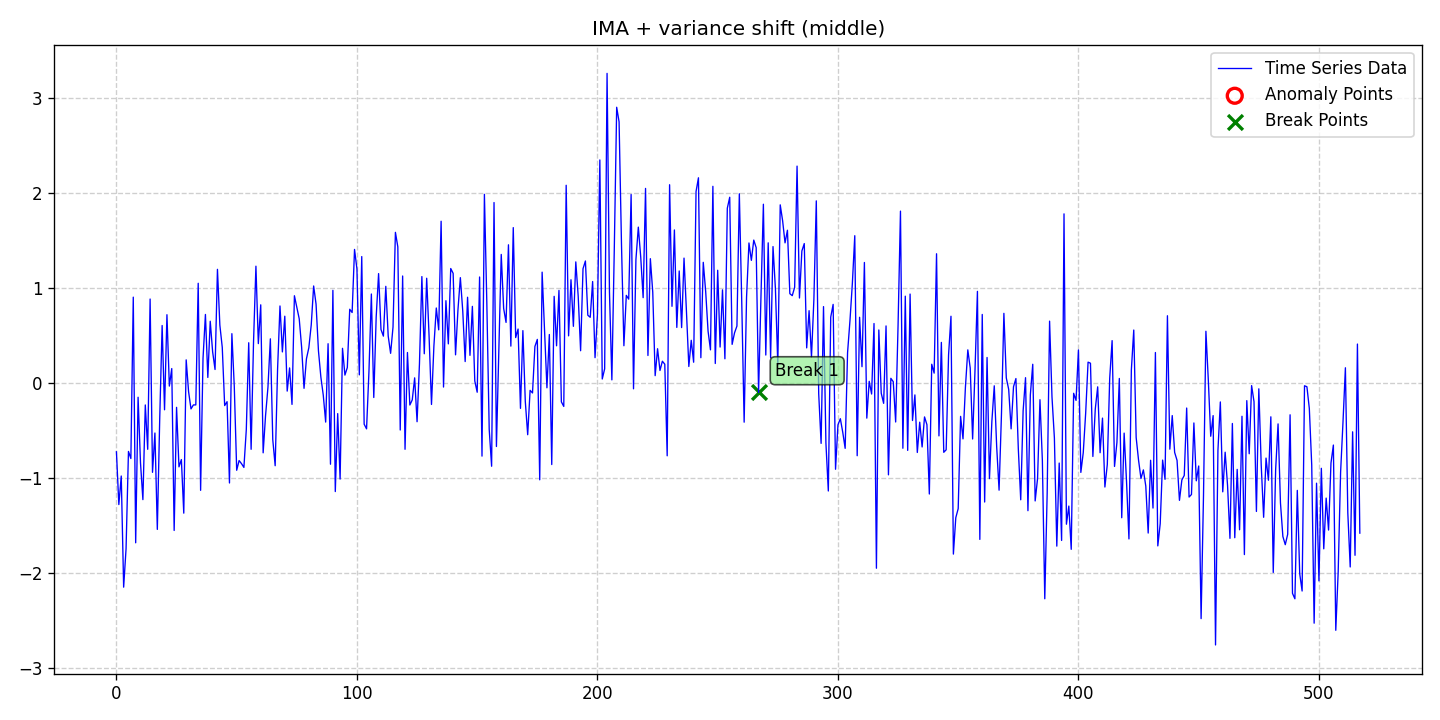

Data behind this chart, as committed beside it:
date, data, stationary, det_lin_up, det_lin_down, det_quad, det_cubic, det_exp, det_damped, stoc_trend, volatility, single_seas, multiple_seas, point_anom_single, point_anom_multi, collect_anom, context_anom, mean_shift, var_shift, trend_shift, point_anom_count, point_anom_location, point_anom_point, collect_anom_count
2020-01-01, -0.7266, 0, 0, 0, 0, 0, 0, 0, 1, 0, 0, 0, 0, 0, 0, 0, 0, 1, 0, 0, none, , 0
2020-01-02, -1.282, 0, 0, 0, 0, 0, 0, 0, 1, 0, 0, 0, 0, 0, 0, 0, 0, 1, 0, 0, none, , 0
2020-01-03, -0.9814, 0, 0, 0, 0, 0, 0, 0, 1, 0, 0, 0, 0, 0, 0, 0, 0, 1, 0, 0, none, , 0
2020-01-04, -2.151, 0, 0, 0, 0, 0, 0, 0, 1, 0, 0, 0, 0, 0, 0, 0, 0, 1, 0, 0, none, , 0
2020-01-05, -1.747, 0, 0, 0, 0, 0, 0, 0, 1, 0, 0, 0, 0, 0, 0, 0, 0, 1, 0, 0, none, , 0
2020-01-06, -0.7228, 0, 0, 0, 0, 0, 0, 0, 1, 0, 0, 0, 0, 0, 0, 0, 0, 1, 0, 0, none, , 0
2020-01-07, -0.7974, 0, 0, 0, 0, 0, 0, 0, 1, 0, 0, 0, 0, 0, 0, 0, 0, 1, 0, 0, none, , 0
2020-01-08, 0.9004, 0, 0, 0, 0, 0, 0, 0, 1, 0, 0, 0, 0, 0, 0, 0, 0, 1, 0, 0, none, , 0
2020-01-09, -1.684, 0, 0, 0, 0, 0, 0, 0, 1, 0, 0, 0, 0, 0, 0, 0, 0, 1, 0, 0, none, , 0
2020-01-10, -0.1525, 0, 0, 0, 0, 0, 0, 0, 1, 0, 0, 0, 0, 0, 0, 0, 0, 1, 0, 0, none, , 0
2020-01-11, -0.8416, 0, 0, 0, 0, 0, 0, 0, 1, 0, 0, 0, 0, 0, 0, 0, 0, 1, 0, 0, none, , 0
2020-01-12, -1.23, 0, 0, 0, 0, 0, 0, 0, 1, 0, 0, 0, 0, 0, 0, 0, 0, 1, 0, 0, none, , 0
2020-01-13, -0.2338, 0, 0, 0, 0, 0, 0, 0, 1, 0, 0, 0, 0, 0, 0, 0, 0, 1, 0, 0, none, , 0
2020-01-14, -0.7004, 0, 0, 0, 0, 0, 0, 0, 1, 0, 0, 0, 0, 0, 0, 0, 0, 1, 0, 0, none, , 0
2020-01-15, 0.8807, 0, 0, 0, 0, 0, 0, 0, 1, 0, 0, 0, 0, 0, 0, 0, 0, 1, 0, 0, none, , 0
2020-01-16, -0.9426, 0, 0, 0, 0, 0, 0, 0, 1, 0, 0, 0, 0, 0, 0, 0, 0, 1, 0, 0, none, , 0
2020-01-17, -0.529, 0, 0, 0, 0, 0, 0, 0, 1, 0, 0, 0, 0, 0, 0, 0, 0, 1, 0, 0, none, , 0
2020-01-18, -1.543, 0, 0, 0, 0, 0, 0, 0, 1, 0, 0, 0, 0, 0, 0, 0, 0, 1, 0, 0, none, , 0
2020-01-19, -0.3762, 0, 0, 0, 0, 0, 0, 0, 1, 0, 0, 0, 0, 0, 0, 0, 0, 1, 0, 0, none, , 0
2020-01-20, 0.602, 0, 0, 0, 0, 0, 0, 0, 1, 0, 0, 0, 0, 0, 0, 0, 0, 1, 0, 0, none, , 0
2020-01-21, -0.2845, 0, 0, 0, 0, 0, 0, 0, 1, 0, 0, 0, 0, 0, 0, 0, 0, 1, 0, 0, none, , 0
2020-01-22, 0.7157, 0, 0, 0, 0, 0, 0, 0, 1, 0, 0, 0, 0, 0, 0, 0, 0, 1, 0, 0, none, , 0
2020-01-23, -0.03535, 0, 0, 0, 0, 0, 0, 0, 1, 0, 0, 0, 0, 0, 0, 0, 0, 1, 0, 0, none, , 0
2020-01-24, 0.1492, 0, 0, 0, 0, 0, 0, 0, 1, 0, 0, 0, 0, 0, 0, 0, 0, 1, 0, 0, none, , 0
2020-01-25, -1.554, 0, 0, 0, 0, 0, 0, 0, 1, 0, 0, 0, 0, 0, 0, 0, 0, 1, 0, 0, none, , 0
2020-01-26, -0.259, 0, 0, 0, 0, 0, 0, 0, 1, 0, 0, 0, 0, 0, 0, 0, 0, 1, 0, 0, none, , 0
2020-01-27, -0.8851, 0, 0, 0, 0, 0, 0, 0, 1, 0, 0, 0, 0, 0, 0, 0, 0, 1, 0, 0, none, , 0
2020-01-28, -0.8084, 0, 0, 0, 0, 0, 0, 0, 1, 0, 0, 0, 0, 0, 0, 0, 0, 1, 0, 0, none, , 0
2020-01-29, -1.372, 0, 0, 0, 0, 0, 0, 0, 1, 0, 0, 0, 0, 0, 0, 0, 0, 1, 0, 0, none, , 0
2020-01-30, 0.2407, 0, 0, 0, 0, 0, 0, 0, 1, 0, 0, 0, 0, 0, 0, 0, 0, 1, 0, 0, none, , 0
2020-01-31, -0.09427, 0, 0, 0, 0, 0, 0, 0, 1, 0, 0, 0, 0, 0, 0, 0, 0, 1, 0, 0, none, , 0
2020-02-01, -0.2755, 0, 0, 0, 0, 0, 0, 0, 1, 0, 0, 0, 0, 0, 0, 0, 0, 1, 0, 0, none, , 0
2020-02-02, -0.2334, 0, 0, 0, 0, 0, 0, 0, 1, 0, 0, 0, 0, 0, 0, 0, 0, 1, 0, 0, none, , 0
2020-02-03, -0.2333, 0, 0, 0, 0, 0, 0, 0, 1, 0, 0, 0, 0, 0, 0, 0, 0, 1, 0, 0, none, , 0
2020-02-04, 1.046, 0, 0, 0, 0, 0, 0, 0, 1, 0, 0, 0, 0, 0, 0, 0, 0, 1, 0, 0, none, , 0
2020-02-05, -1.132, 0, 0, 0, 0, 0, 0, 0, 1, 0, 0, 0, 0, 0, 0, 0, 0, 1, 0, 0, none, , 0
2020-02-06, 0.256, 0, 0, 0, 0, 0, 0, 0, 1, 0, 0, 0, 0, 0, 0, 0, 0, 1, 0, 0, none, , 0
2020-02-07, 0.7183, 0, 0, 0, 0, 0, 0, 0, 1, 0, 0, 0, 0, 0, 0, 0, 0, 1, 0, 0, none, , 0
2020-02-08, 0.05561, 0, 0, 0, 0, 0, 0, 0, 1, 0, 0, 0, 0, 0, 0, 0, 0, 1, 0, 0, none, , 0
2020-02-09, 0.6468, 0, 0, 0, 0, 0, 0, 0, 1, 0, 0, 0, 0, 0, 0, 0, 0, 1, 0, 0, none, , 0
2020-02-10, 0.3249, 0, 0, 0, 0, 0, 0, 0, 1, 0, 0, 0, 0, 0, 0, 0, 0, 1, 0, 0, none, , 0
2020-02-11, 0.1393, 0, 0, 0, 0, 0, 0, 0, 1, 0, 0, 0, 0, 0, 0, 0, 0, 1, 0, 0, none, , 0
2020-02-12, 1.193, 0, 0, 0, 0, 0, 0, 0, 1, 0, 0, 0, 0, 0, 0, 0, 0, 1, 0, 0, none, , 0
2020-02-13, 0.6064, 0, 0, 0, 0, 0, 0, 0, 1, 0, 0, 0, 0, 0, 0, 0, 0, 1, 0, 0, none, , 0
2020-02-14, 0.3725, 0, 0, 0, 0, 0, 0, 0, 1, 0, 0, 0, 0, 0, 0, 0, 0, 1, 0, 0, none, , 0
2020-02-15, -0.2401, 0, 0, 0, 0, 0, 0, 0, 1, 0, 0, 0, 0, 0, 0, 0, 0, 1, 0, 0, none, , 0
2020-02-16, -0.1992, 0, 0, 0, 0, 0, 0, 0, 1, 0, 0, 0, 0, 0, 0, 0, 0, 1, 0, 0, none, , 0
2020-02-17, -1.055, 0, 0, 0, 0, 0, 0, 0, 1, 0, 0, 0, 0, 0, 0, 0, 0, 1, 0, 0, none, , 0
2020-02-18, 0.5162, 0, 0, 0, 0, 0, 0, 0, 1, 0, 0, 0, 0, 0, 0, 0, 0, 1, 0, 0, none, , 0
2020-02-19, -0.03975, 0, 0, 0, 0, 0, 0, 0, 1, 0, 0, 0, 0, 0, 0, 0, 0, 1, 0, 0, none, , 0
2020-02-20, -0.921, 0, 0, 0, 0, 0, 0, 0, 1, 0, 0, 0, 0, 0, 0, 0, 0, 1, 0, 0, none, , 0
2020-02-21, -0.8187, 0, 0, 0, 0, 0, 0, 0, 1, 0, 0, 0, 0, 0, 0, 0, 0, 1, 0, 0, none, , 0
2020-02-22, -0.8513, 0, 0, 0, 0, 0, 0, 0, 1, 0, 0, 0, 0, 0, 0, 0, 0, 1, 0, 0, none, , 0
2020-02-23, -0.891, 0, 0, 0, 0, 0, 0, 0, 1, 0, 0, 0, 0, 0, 0, 0, 0, 1, 0, 0, none, , 0
2020-02-24, -0.4922, 0, 0, 0, 0, 0, 0, 0, 1, 0, 0, 0, 0, 0, 0, 0, 0, 1, 0, 0, none, , 0
2020-02-25, 0.4207, 0, 0, 0, 0, 0, 0, 0, 1, 0, 0, 0, 0, 0, 0, 0, 0, 1, 0, 0, none, , 0
2020-02-26, -0.7003, 0, 0, 0, 0, 0, 0, 0, 1, 0, 0, 0, 0, 0, 0, 0, 0, 1, 0, 0, none, , 0
2020-02-27, 0.4256, 0, 0, 0, 0, 0, 0, 0, 1, 0, 0, 0, 0, 0, 0, 0, 0, 1, 0, 0, none, , 0
2020-02-28, 1.226, 0, 0, 0, 0, 0, 0, 0, 1, 0, 0, 0, 0, 0, 0, 0, 0, 1, 0, 0, none, , 0
2020-02-29, 0.4116, 0, 0, 0, 0, 0, 0, 0, 1, 0, 0, 0, 0, 0, 0, 0, 0, 1, 0, 0, none, , 0
... 458 more rows
